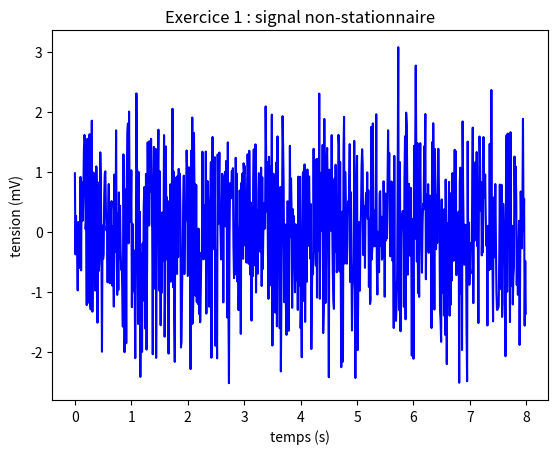

Source code (Python): (Note: this script raises an exception after producing the figure.)
import matplotlib
import matplotlib.pyplot as plt
#import matplotlib.image as mpimg
#from PIL import Image
import numpy as num

#import random2

import scipy
import scipy.integrate as integrate

# Fonction Affichage


def affichage(mytitle,numero, s1, s2 = "", s3 = ""):

    fig, ax = plt.subplots()

    if s2 != "":
        if numero == 4 :
            ax.plot(s1,"blue",s2,"green")
            plt.legend(['bruit','sans bruit'], loc=3) 

        else:
            ax.plot(s1, "blue", s2, "green", s3, "red")
            plt.legend(['sin','cos','sin+cos'], loc=3) 
    else :
        ax.plot(t,s1, "blue")

    if numero == 7:
        ax.set_xlim(-5,5)


    ax.set(xlabel='temps (s)',ylabel='tension (mV)',title= mytitle )

    fig.savefig("ex_"+str(numero)+".png")
    plt.show()
                        # Pas Te = 0.01s

t = num.arange(0.0, 8.0, 0.01)  #num.pi
# numpy.arange([start, ]stop, [step, ], dtype=None) -> numpy.ndarray

# Exos 1

# Data for plotting

#rand = random2.randint(3,9)
#rand2 = random2.randint(10,19)

s = num.random.normal(0,1,800)#200)

affichage('Exercice 1 : signal non-stationnaire',1,s)



# Exos 2

""" # Version 1
T = 3

N = 2

y = num.zeros(N)

x1 = num.linspace(-T, -T/2, N, endpoint=True)

x2 = num.linspace(-T/2, T/2, N, endpoint=True)

x3 = num.linspace(T/2, T, N, endpoint=True)

plt.plot(x1, y,"blue")

plt.plot(x2, y + 0.5,"blue")

plt.plot(x3, y,"blue")

plt.ylim([-0.5, 1])

plt.xlabel('temps (s)')
plt.ylabel('tension (mV)')
plt.title('Exercice 2 : signal Porte')
plt.grid()
plt.savefig("ex_2.png")

plt.show()
"""

# Version 2

def Draw_Door(T):

    x0 = -2*T # Pour décaler
    y0 = 0
    x0b = -T/2
    y0b = 0
    x1 = -T/2
    y1 = 1
    x2 = T/2
    y2 = 1
    x3 = T/2
    y3 = 0
    x3b = 2*T # Pour décaler
    y3b = 0

    x_values = [x0,x0b,x1,x2,x3,x3b]
    y_values = [y0,y0b,y1,y2,y3,y3b]

    plt.plot(x_values,y_values)

    #fig, plt = plt.subplots()

    plt.xlabel('temps (s)')
    plt.ylabel('tension (mV)')
    plt.title('Exercice 2 : signal Porte')
    plt.grid()
    plt.savefig("ex_2.png")

    plt.show()

large = input("Saisissez la largeur de la porte : ")
large = int(large)

Draw_Door(large)

# Exos 3

#s = num.random.normal(0,1,200)
s = num.exp(-t)

affichage('Exercice 3 : exponentielle décroissante',3,s)


# Exos 4

#s = num.random.normal(0,1,200)
no_bruit = 1 + 10 * num.sin(2 * num.pi * t)  
bruit = 1 + 10 * num.sin(2 * num.pi * t) + num.random.normal(0,1,800)#200)

affichage("Exercice 4 : Signal + Bruit",4,bruit,no_bruit)#,s2)

# Exos 5

sin = 3 * num.sin(2 * num.pi * t)
cos = 3 * num.cos(2 * num.pi * t)

sin_cos = sin + cos


affichage("Exercice 5 : sin, cos et sin+cos",5,sin,cos,sin_cos)

# Exos 6

# Définir la valeur "j" comme étant un complexe 

#j = num.complex(0,1) # 0 en a et 1 en "i"

signal = num.exp(1j*100*num.pi*t)

affichage("Exercice 6 : e^(j*100*pi*t)",6,signal)


# Exos 7 & 8

t = num.arange(-4.0, 4.0, 0.01)  #num.pi

Fe = 0.01
T = 1 / Fe

signal = num.exp(-1*abs(t))

fig,ax = plt.subplots()

plt.subplot(211)
plt.title("Exercice 7 : x(t) = e^(-a*abs(t))")
plt.plot(t,signal)

#affichage("Exercice 7 : x(t) = e^(-a*abs(t))",7,signal)

# inf = infinity
# num.inf borne non valide 
#X_signal = integrate.quad( function(1), -999, +999)


X_signal = num.fft.fft(signal)
n = signal.size
freq = num.fft.fftfreq(n, d = Fe)

# numpy.arange([start, ]stop, [step, ], dtype=None) -> numpy.ndarray


plt.subplot(212)
plt.plot(freq,abs(X_signal),"blue")

#plt.savefig("ex_8.png")

plt.title("Exercice 8 : Transformé de Fourier (TF) X(F) de x(t)")
plt.xlabel("Fréquence")
plt.ylabel("Amplitude")
plt.show()

#affichage("Exercice 8 : TF X(F) de x(t) ",8,X_signal)

fig.savefig("ex_7-8.png")



fig,ax = plt.subplots()

# Exos 9
t = num.arange(-T/2, T/2, 0.01)

def function(x):
    return num.exp(-1*abs(x))

def function2(n,t):
    return ( num.exp( -1*abs(t) )  * cos(n*(2*num.pi)/T) )


#A0 , err = integrate.quad(function, -T/2, T/2) 
#res, err = integrate.quad(function, -T/2, T/2)
#A0 = A0 * 1/T
#print('A0 : ', A0)

#for i in range(1,10):
#    print( str(integrate.quad( num.exp( -1*abs(t) )  * cos(n*(2*num.pi)/T) , -T/2, T/2)) )

#print(A)



# Exos 8 & 9 & 10

t = num.arange(-4.0, 4.0, 0.01)  #num.pi

Fe = 0.01
T = 1 / Fe

signal = num.exp(-1*abs(t))

plt.subplot(311)    # Exos 7
plt.title("x(t) = e^(-a*abs(t))")
plt.plot(t,signal)


X_signal = num.fft.fft(signal)
n = signal.size
freq = num.fft.fftfreq(n, d = Fe)

plt.subplot(312)    # Exos 8 & 9



plt.plot(freq,abs(X_signal),"blue",   freq,num.angle(X_signal),"red")
plt.legend(['Module X(F)','Angle'])

#plt.savefig("ex_8.png")    

plt.title("Transformé de Fourier (TF) X(F) de x(t)")
plt.xlabel("Fréquence")
plt.ylabel("Amplitude")
plt.title("Exercice 9 : Phase de la transfo")

plt.subplot(313)    # Exos 10
plt.plot(num.fft.fftshift(X_signal),"green")
#plt.legend(['TF Approximé','TF Inverse'])
plt.xlabel("Fréquence")
plt.ylabel("Amplitude")
plt.title("Exercice 10 : TF Approximé")

fig.savefig("ex_9-10.png")

plt.show()

fig,ax = plt.subplots()


plt.subplot(211)    # Exos 11
plt.plot(num.fft.ifft(X_signal),"blue")
plt.title("Exercice 11 : TF Inverse")

f0 = 5

signal_f0 = num.exp(-1*abs(t)) * num.exp(1j*2*num.pi*f0*t)

plt.subplot(212)
plt.plot(signal_f0,"green")
plt.title("Exercice 12 : TF en décalage fréquentiel (en f0= 5Hz)")

fig.savefig("ex_11-12.png")

plt.show()